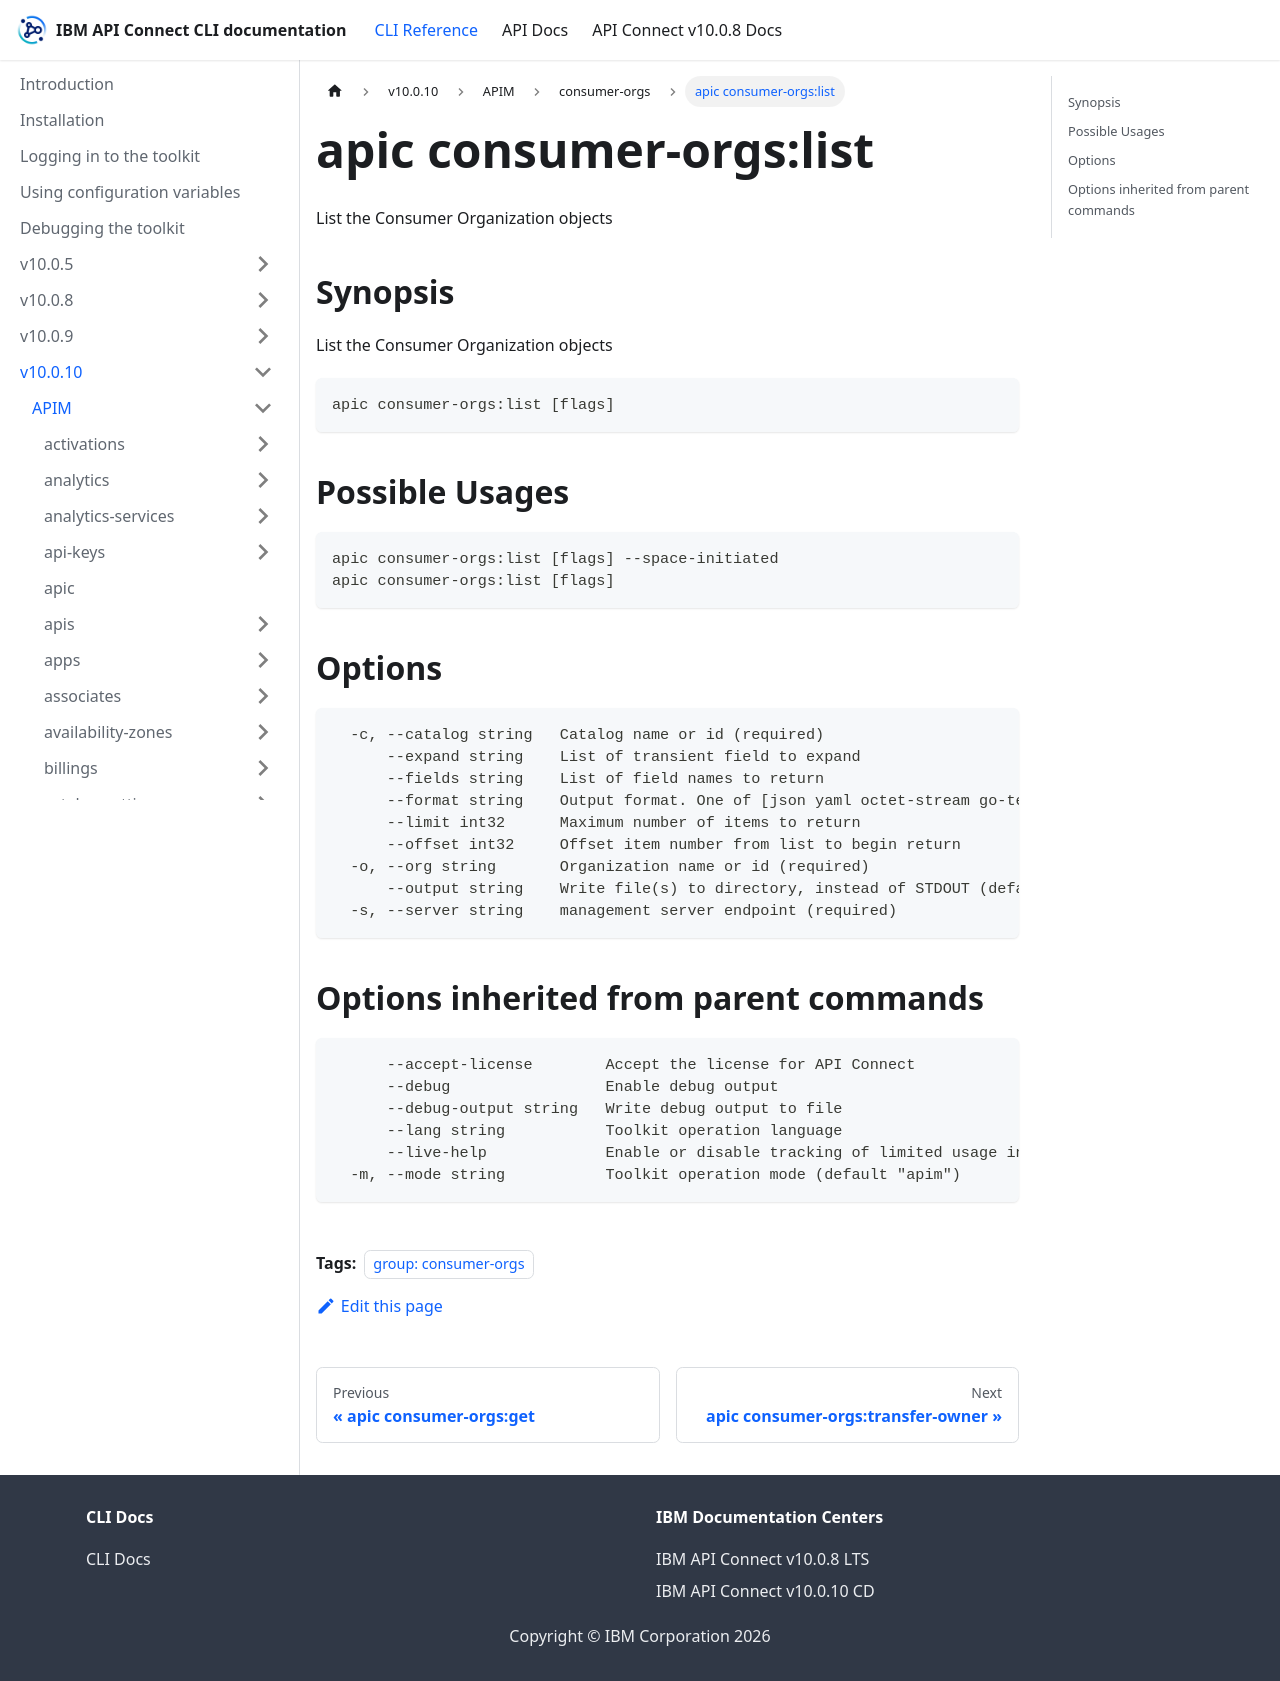

repository: ibm-apiconnect/clidocs · page: docs/v10010/apim/consumer-orgs/apic_consumer-orgs_list.html · generator: docusaurus

---
tags:
- "group: consumer-orgs"
---
# apic consumer-orgs:list

List the Consumer Organization objects

## Synopsis

List the Consumer Organization objects

```
apic consumer-orgs:list [flags]
```

## Possible Usages

```
apic consumer-orgs:list [flags] --space-initiated
apic consumer-orgs:list [flags]
```

## Options

```
  -c, --catalog string   Catalog name or id (required)
      --expand string    List of transient field to expand
      --fields string    List of field names to return
      --format string    Output format. One of [json yaml octet-stream go-template=... go-template-file=...], defaults to yaml.
      --limit int32      Maximum number of items to return
      --offset int32     Offset item number from list to begin return
  -o, --org string       Organization name or id (required)
      --output string    Write file(s) to directory, instead of STDOUT (default "-")
  -s, --server string    management server endpoint (required)
```

## Options inherited from parent commands

```
      --accept-license        Accept the license for API Connect
      --debug                 Enable debug output
      --debug-output string   Write debug output to file
      --lang string           Toolkit operation language
      --live-help             Enable or disable tracking of limited usage information
  -m, --mode string           Toolkit operation mode (default "apim")
```
